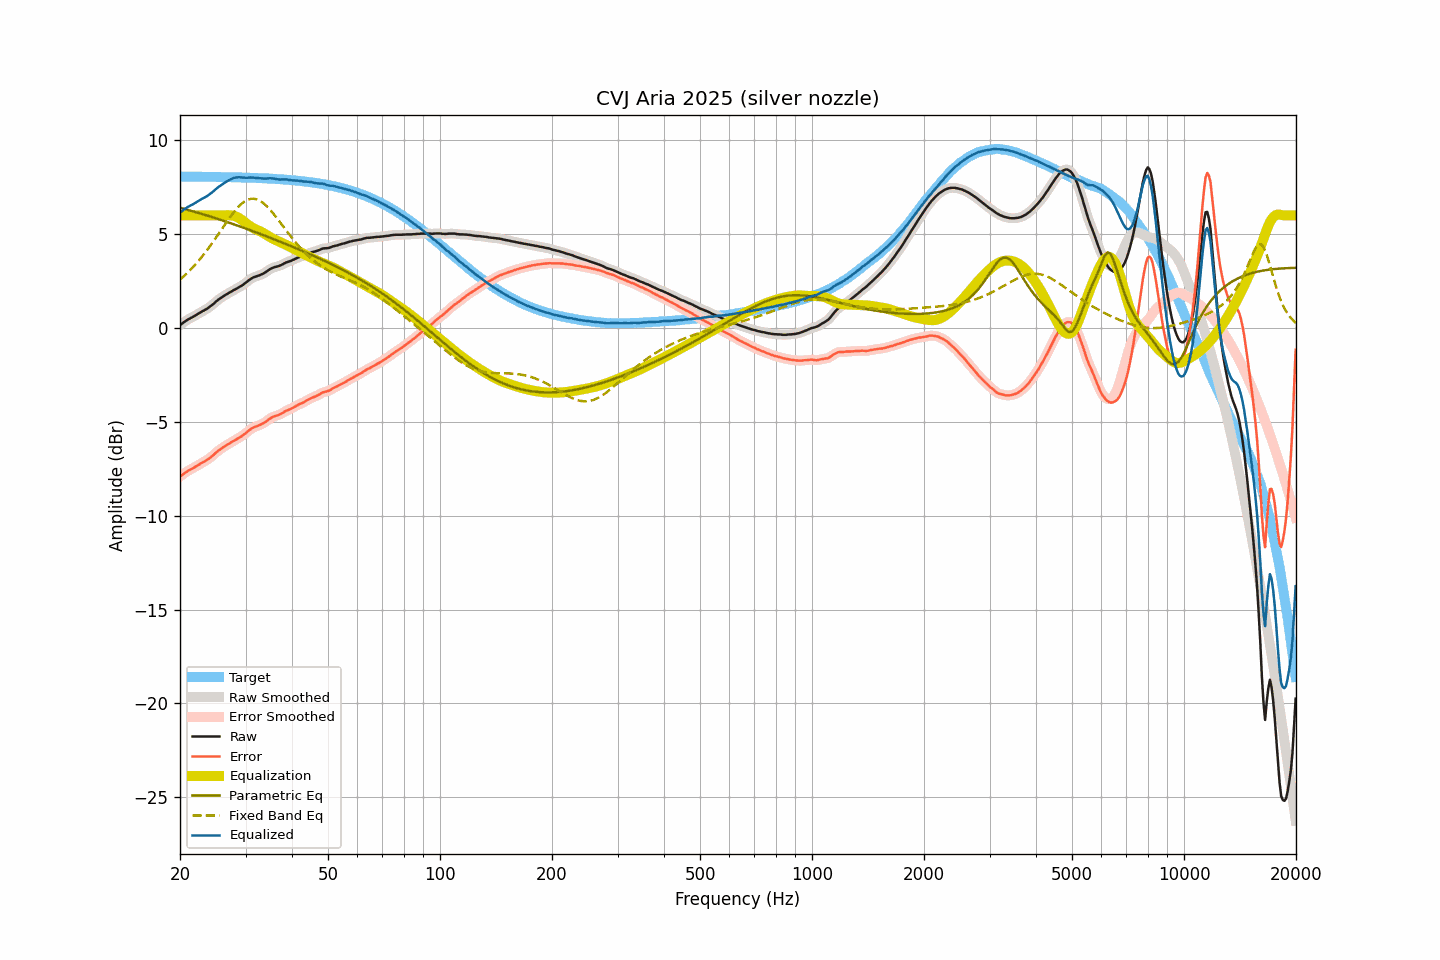

The table this chart was drawn from, first rows:
frequency, raw, smoothed, error, error_smoothed, equalization, parametric_eq, fixed_band_eq, equalized_raw, equalized_smoothed, target
20.00, 0.16, 0.15, -7.91, -7.91, 6.00, 6.41, 2.58, 6.16, 6.15, 8.07
20.20, 0.22, 0.22, -7.85, -7.85, 6.00, 6.38, 2.65, 6.22, 6.22, 8.07
20.40, 0.28, 0.28, -7.79, -7.78, 6.00, 6.36, 2.73, 6.28, 6.28, 8.07
20.61, 0.35, 0.34, -7.72, -7.72, 6.00, 6.34, 2.81, 6.35, 6.34, 8.07
20.81, 0.40, 0.40, -7.67, -7.67, 6.00, 6.31, 2.89, 6.40, 6.40, 8.07
21.02, 0.46, 0.45, -7.61, -7.61, 6.00, 6.29, 2.97, 6.46, 6.45, 8.06
21.23, 0.50, 0.50, -7.57, -7.56, 6.00, 6.27, 3.06, 6.50, 6.50, 8.06
21.44, 0.55, 0.55, -7.52, -7.52, 6.00, 6.24, 3.14, 6.55, 6.55, 8.06
21.66, 0.59, 0.59, -7.48, -7.47, 6.00, 6.22, 3.23, 6.59, 6.59, 8.06
21.87, 0.64, 0.64, -7.42, -7.42, 6.00, 6.19, 3.33, 6.64, 6.64, 8.06
22.09, 0.69, 0.69, -7.37, -7.37, 6.00, 6.17, 3.42, 6.69, 6.69, 8.06
22.31, 0.74, 0.74, -7.32, -7.32, 6.00, 6.14, 3.52, 6.74, 6.74, 8.06
22.54, 0.79, 0.79, -7.27, -7.27, 6.00, 6.12, 3.62, 6.79, 6.79, 8.06
22.76, 0.84, 0.84, -7.22, -7.22, 6.00, 6.09, 3.73, 6.84, 6.84, 8.06
22.99, 0.90, 0.89, -7.16, -7.17, 6.00, 6.07, 3.83, 6.90, 6.89, 8.06
23.22, 0.94, 0.94, -7.12, -7.12, 6.00, 6.04, 3.94, 6.94, 6.94, 8.06
23.45, 0.99, 0.99, -7.07, -7.07, 6.00, 6.01, 4.05, 6.99, 6.99, 8.06
23.69, 1.04, 1.04, -7.02, -7.02, 6.00, 5.99, 4.17, 7.04, 7.04, 8.05
23.92, 1.10, 1.10, -6.96, -6.96, 6.00, 5.96, 4.28, 7.10, 7.10, 8.05
24.16, 1.16, 1.16, -6.89, -6.89, 6.00, 5.93, 4.40, 7.16, 7.16, 8.05
24.40, 1.23, 1.23, -6.82, -6.82, 6.00, 5.91, 4.52, 7.23, 7.23, 8.05
24.65, 1.30, 1.30, -6.75, -6.75, 6.00, 5.88, 4.64, 7.30, 7.30, 8.05
24.89, 1.38, 1.38, -6.67, -6.67, 6.00, 5.85, 4.77, 7.38, 7.38, 8.05
25.14, 1.45, 1.45, -6.60, -6.60, 6.00, 5.82, 4.89, 7.45, 7.45, 8.05
25.39, 1.52, 1.52, -6.53, -6.53, 6.00, 5.80, 5.02, 7.52, 7.52, 8.05
25.65, 1.58, 1.58, -6.47, -6.47, 6.00, 5.77, 5.14, 7.58, 7.58, 8.04
25.91, 1.64, 1.64, -6.41, -6.40, 6.00, 5.74, 5.27, 7.64, 7.64, 8.04
26.16, 1.70, 1.69, -6.34, -6.35, 6.00, 5.71, 5.40, 7.70, 7.69, 8.04
26.43, 1.75, 1.75, -6.29, -6.29, 6.00, 5.68, 5.52, 7.75, 7.75, 8.04
26.69, 1.80, 1.80, -6.24, -6.24, 6.01, 5.66, 5.64, 7.81, 7.81, 8.04
26.96, 1.85, 1.85, -6.19, -6.19, 6.01, 5.63, 5.77, 7.86, 7.86, 8.04
27.23, 1.90, 1.90, -6.14, -6.14, 6.01, 5.60, 5.89, 7.90, 7.90, 8.03
27.50, 1.95, 1.95, -6.09, -6.08, 6.00, 5.57, 6.01, 7.94, 7.95, 8.03
27.77, 2.00, 2.00, -6.03, -6.03, 5.98, 5.54, 6.12, 7.98, 7.98, 8.03
28.05, 2.05, 2.04, -5.98, -5.98, 5.96, 5.51, 6.23, 8.01, 8.00, 8.03
28.33, 2.09, 2.09, -5.94, -5.94, 5.93, 5.48, 6.33, 8.02, 8.02, 8.03
28.62, 2.14, 2.14, -5.89, -5.89, 5.89, 5.45, 6.43, 8.03, 8.03, 8.02
28.90, 2.19, 2.18, -5.83, -5.84, 5.84, 5.42, 6.51, 8.03, 8.03, 8.02
29.19, 2.24, 2.24, -5.78, -5.78, 5.79, 5.39, 6.60, 8.02, 8.02, 8.02
29.48, 2.29, 2.29, -5.73, -5.72, 5.72, 5.36, 6.67, 8.01, 8.01, 8.02
29.78, 2.36, 2.35, -5.66, -5.66, 5.65, 5.33, 6.73, 8.01, 8.01, 8.01
30.08, 2.42, 2.42, -5.60, -5.59, 5.59, 5.30, 6.78, 8.00, 8.01, 8.01
30.38, 2.49, 2.49, -5.52, -5.52, 5.52, 5.26, 6.83, 8.01, 8.01, 8.01
30.68, 2.56, 2.55, -5.45, -5.45, 5.46, 5.23, 6.86, 8.02, 8.01, 8.01
30.99, 2.62, 2.62, -5.39, -5.39, 5.40, 5.20, 6.88, 8.02, 8.02, 8.00
31.30, 2.67, 2.67, -5.33, -5.33, 5.35, 5.17, 6.89, 8.02, 8.02, 8.00
31.61, 2.71, 2.71, -5.29, -5.29, 5.30, 5.14, 6.89, 8.01, 8.01, 8.00
31.93, 2.74, 2.74, -5.26, -5.26, 5.26, 5.11, 6.87, 8.00, 8.00, 7.99
32.24, 2.77, 2.77, -5.22, -5.22, 5.22, 5.07, 6.85, 7.99, 7.99, 7.99
32.57, 2.80, 2.80, -5.19, -5.19, 5.18, 5.04, 6.81, 7.98, 7.98, 7.99
32.89, 2.83, 2.83, -5.16, -5.15, 5.15, 5.01, 6.76, 7.97, 7.97, 7.98
33.22, 2.87, 2.87, -5.11, -5.11, 5.10, 4.98, 6.70, 7.97, 7.97, 7.98
33.55, 2.91, 2.91, -5.07, -5.07, 5.05, 4.94, 6.64, 7.96, 7.96, 7.98
33.89, 2.96, 2.96, -5.01, -5.01, 5.00, 4.91, 6.57, 7.96, 7.96, 7.97
34.23, 3.02, 3.02, -4.95, -4.95, 4.95, 4.88, 6.49, 7.96, 7.96, 7.97
34.57, 3.08, 3.08, -4.89, -4.89, 4.89, 4.84, 6.40, 7.97, 7.97, 7.96
34.92, 3.14, 3.13, -4.82, -4.83, 4.84, 4.81, 6.30, 7.98, 7.97, 7.96
35.27, 3.18, 3.18, -4.78, -4.77, 4.79, 4.78, 6.20, 7.97, 7.97, 7.95
35.62, 3.22, 3.22, -4.73, -4.73, 4.75, 4.74, 6.10, 7.96, 7.96, 7.95
35.97, 3.25, 3.24, -4.70, -4.70, 4.71, 4.71, 5.99, 7.95, 7.95, 7.94
... 635 more rows
